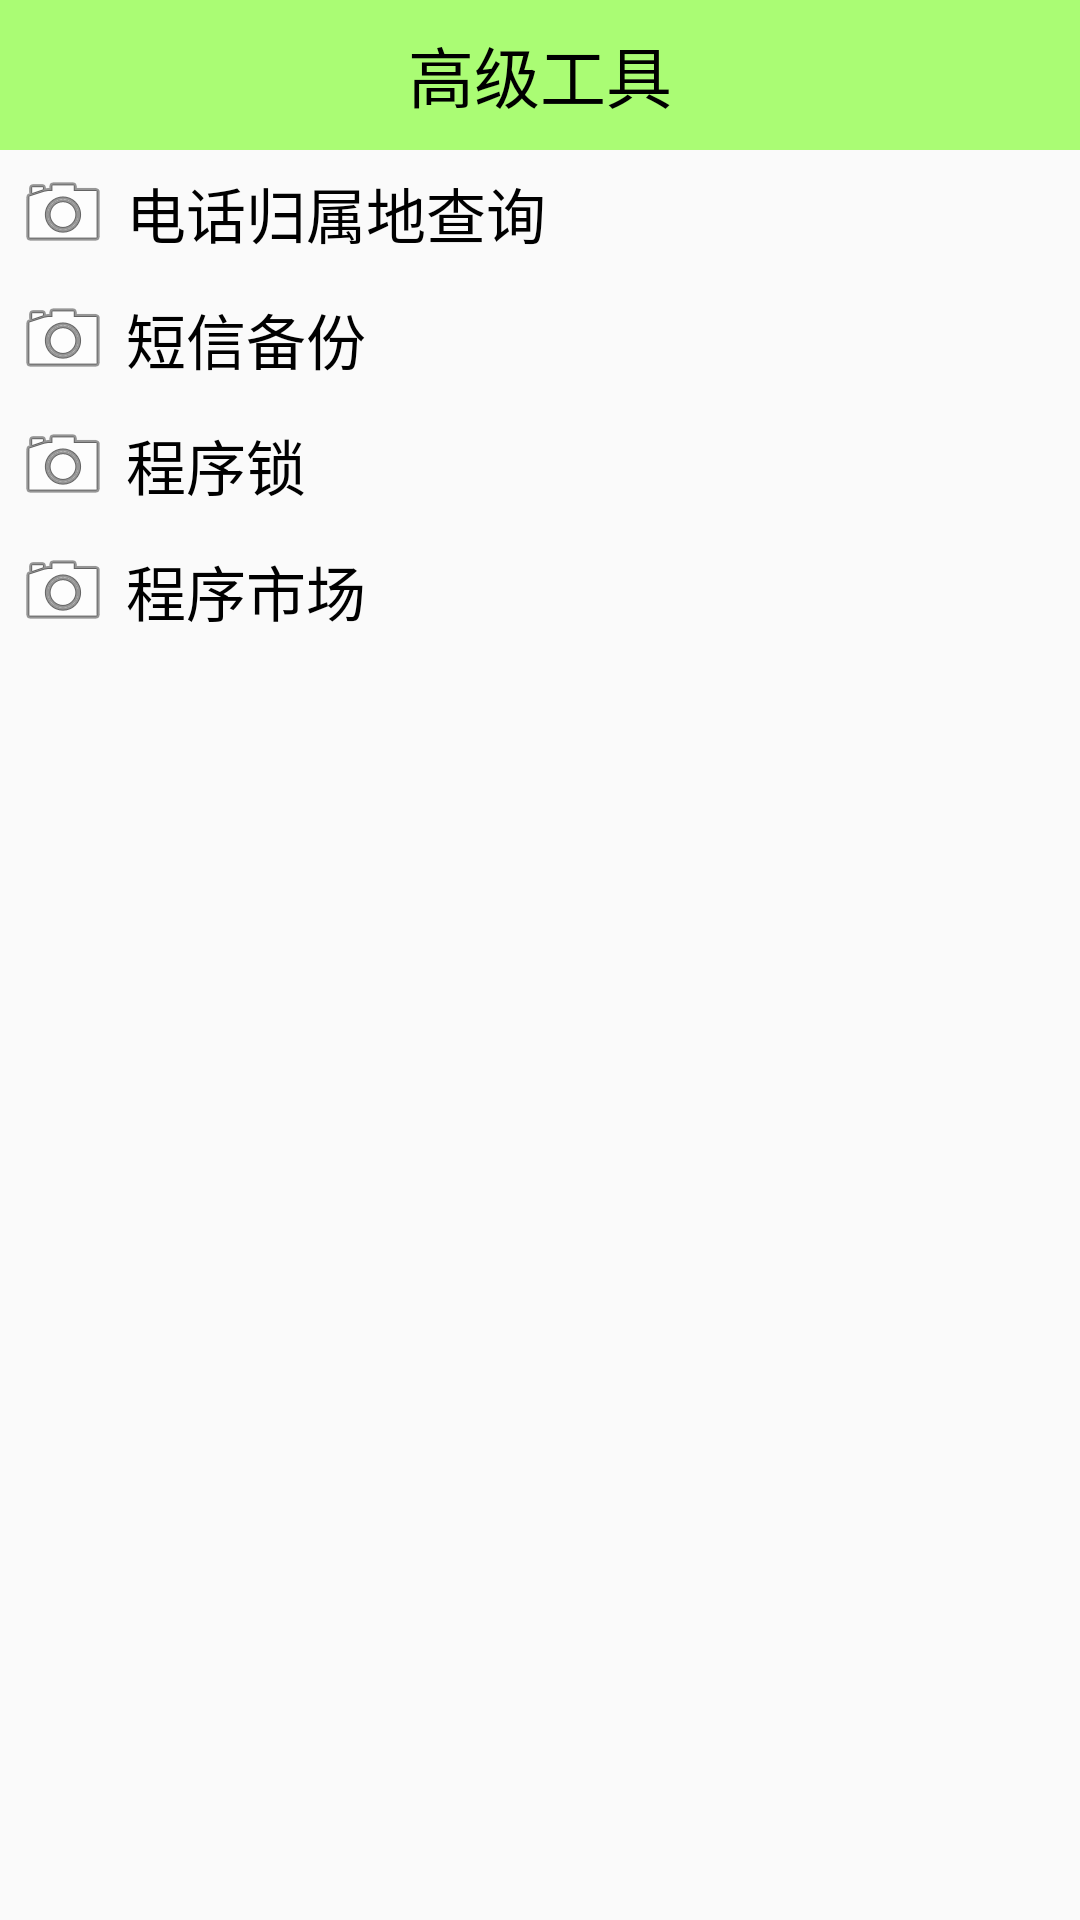

Produce the Android XML layout that renders to this screen, including the resource entries it uses.
<!-- AndroidManifest.xml: application theme Theme.AppCompat.Light.NoActionBar -->
<!-- res/layout/activity_atools.xml -->
<?xml version="1.0" encoding="utf-8"?>
<LinearLayout xmlns:android="http://schemas.android.com/apk/res/android"
    android:layout_width="match_parent"
    android:layout_height="match_parent"
    android:orientation="vertical">

    <TextView
        style="@style/TitleStyle"
        android:text="高级工具" />

    <TextView
        android:layout_width="match_parent"
        android:layout_height="wrap_content"
        android:clickable="true"
        android:drawableLeft="@android:drawable/ic_menu_camera"
        android:drawablePadding="5dp"
        android:gravity="center_vertical"
        android:onClick="numberAdressQuery"
        android:padding="5dp"
        android:text="电话归属地查询"
        android:textColor="@color/black"
        android:textSize="20sp" />

    <TextView
        android:layout_width="match_parent"
        android:layout_height="wrap_content"
        android:clickable="true"
        android:drawableLeft="@android:drawable/ic_menu_camera"
        android:drawablePadding="5dp"
        android:gravity="center_vertical"
        android:onClick="backUpSms"
        android:padding="5dp"
        android:text="短信备份"
        android:textColor="@color/black"
        android:textSize="20sp" />

    <TextView
        android:layout_width="match_parent"
        android:layout_height="wrap_content"
        android:clickable="true"
        android:drawableLeft="@android:drawable/ic_menu_camera"
        android:drawablePadding="5dp"
        android:gravity="center_vertical"
        android:onClick="appLock"
        android:padding="5dp"
        android:text="程序锁"
        android:textColor="@color/black"
        android:textSize="20sp" />

    <TextView
        android:layout_width="match_parent"
        android:layout_height="wrap_content"
        android:clickable="true"
        android:drawableLeft="@android:drawable/ic_menu_camera"
        android:drawablePadding="5dp"
        android:gravity="center_vertical"
        android:onClick="appMarket"
        android:padding="5dp"
        android:text="程序市场"
        android:textColor="@color/black"
        android:textSize="20sp" />


</LinearLayout>
<!-- resources referenced by this layout -->
<resources>
  <color name="black">#000</color>
  <style name="TitleStyle">
          <item name="android:layout_width">match_parent</item>
          <item name="android:layout_height">50dp</item>
          <item name="android:background">#8866ff00</item>
          <item name="android:gravity">center</item>
          <item name="android:textColor">@color/black</item>
          <item name="android:textSize">22sp</item>
      </style>
</resources>
